Run: headless pygame with SDL's dummy video driver; simulated clock (each Clock.tick advances the game by its frame time, no real sleeping); random seed 0; keys injected as events and as key.get_pressed() state; no mouse input.
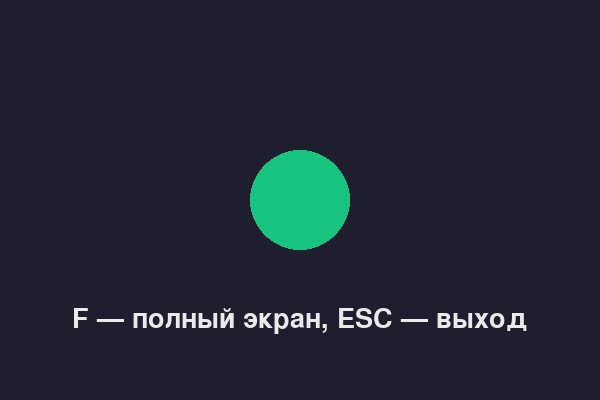
Frame 1 of 4 · flips 1–60 · no input
Frame 2 of 4 · flips 61–180 · tapped SPACE, RETURN · held RIGHT (→), D · screen unchanged from frame 1, image omitted
Frame 3 of 4 · flips 181–300 · held DOWN (↓), S · screen unchanged from frame 2, image omitted
Frame 4 of 4 · flips 301–420 · held LEFT (←), A, UP (↑), W · screen unchanged from frame 3, image omitted

The pygame program that drew these frames:

"""
Диагностика полного экрана. Запусти:  python fullscreen_test.py
В консоли будет видно: ловится ли F и срабатывает ли полный экран.
F — полный экран вкл/выкл, ESC — выход.
"""
import pygame, sys

print("pygame версия:", pygame.ver)
pygame.init()
screen = pygame.display.set_mode((600, 400))
pygame.display.set_caption("Тест полного экрана — жми F")
clock = pygame.time.Clock()
font = pygame.font.SysFont(None, 40)
fullscreen = False

print("Окно создано. Нажимай клавиши — буду печатать их здесь.")

while True:
    for e in pygame.event.get():
        if e.type == pygame.QUIT:
            pygame.quit()
            sys.exit()
        if e.type == pygame.KEYDOWN:
            print("Нажата клавиша:", pygame.key.name(e.key))
            if e.key == pygame.K_f:
                fullscreen = not fullscreen
                flags = (pygame.SCALED | pygame.FULLSCREEN) if fullscreen else 0
                try:
                    screen = pygame.display.set_mode((600, 400), flags)
                    print("  -> полный экран =", fullscreen, "(OK)")
                except Exception as ex:
                    print("  -> ОШИБКА:", type(ex).__name__, ex)
            if e.key == pygame.K_ESCAPE:
                pygame.quit()
                sys.exit()

    screen.fill((30, 30, 46))
    pygame.draw.circle(screen, (22, 196, 127), (300, 200), 50)
    text = font.render("F — полный экран, ESC — выход", True, (234, 234, 234))
    screen.blit(text, text.get_rect(center=(300, 320)))
    pygame.display.flip()
    clock.tick(60)
